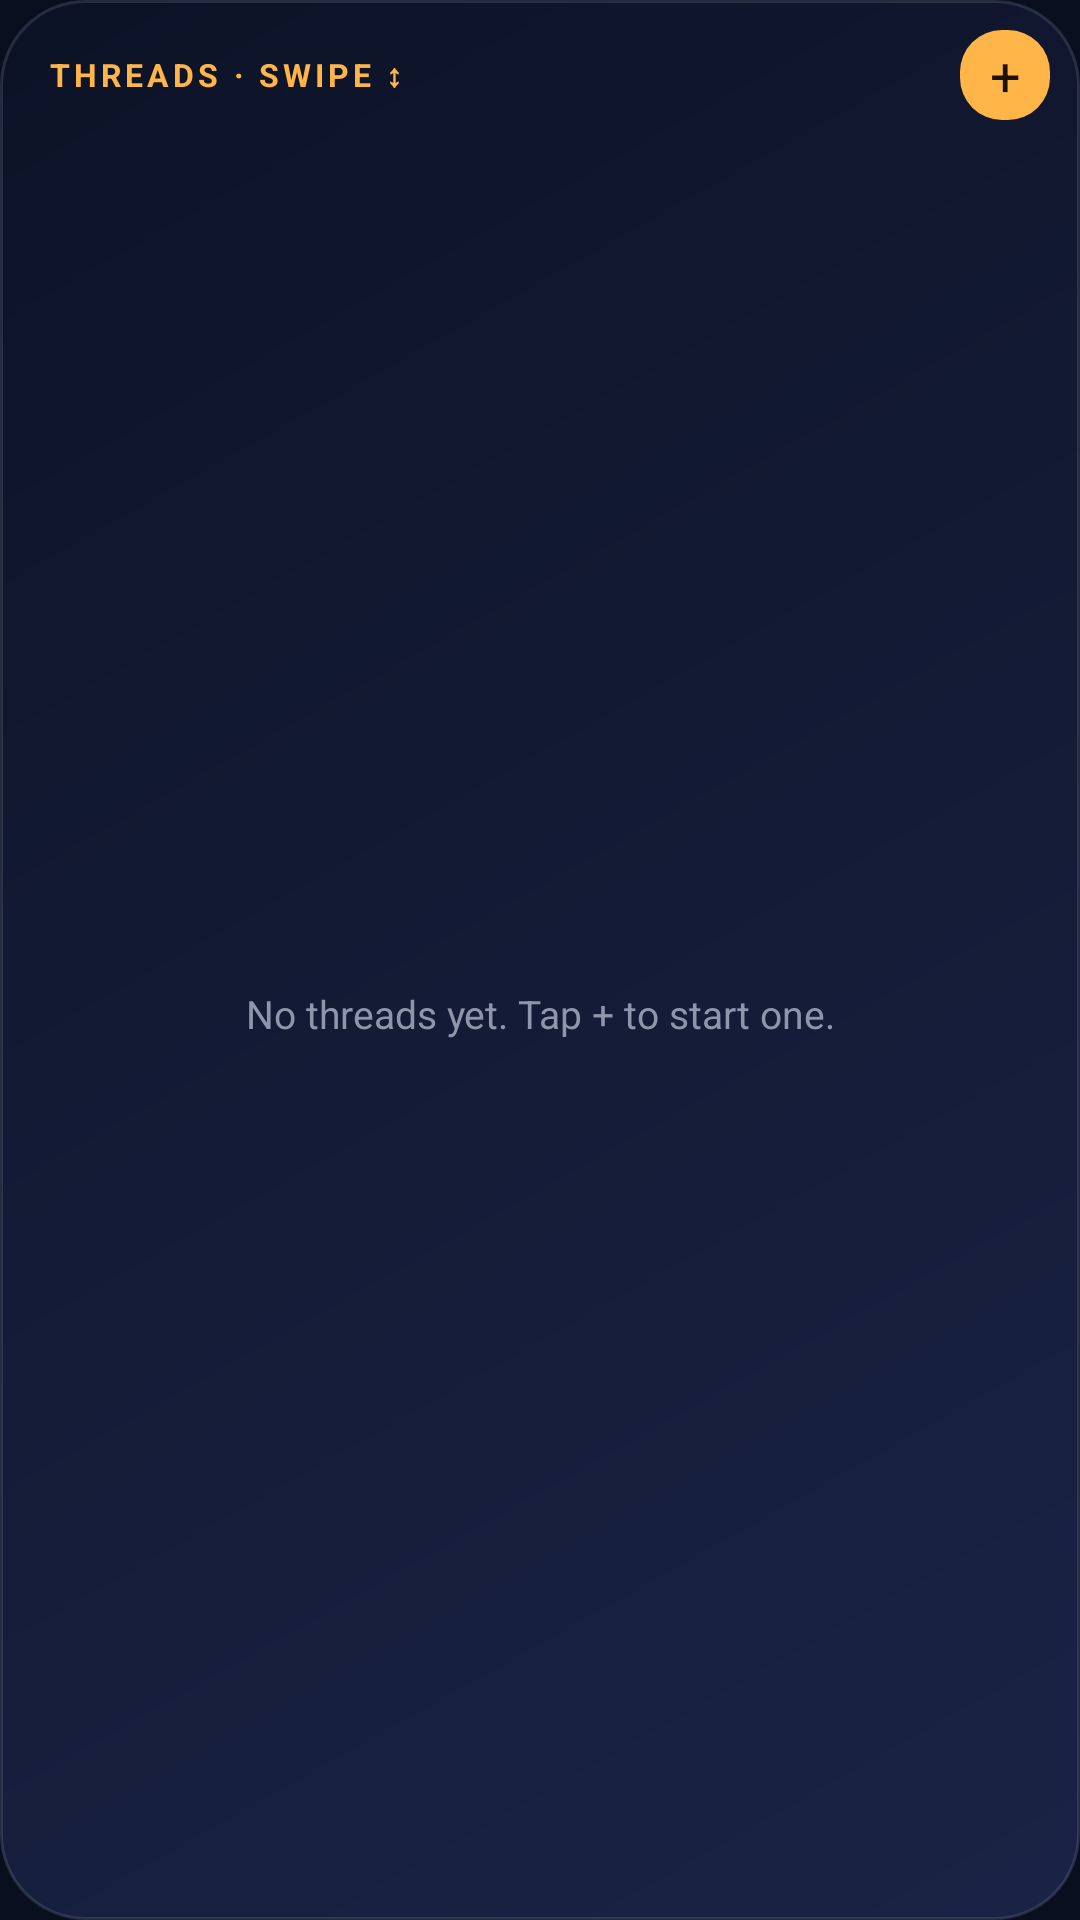

Layout XML and referenced resources for this Android screen:
<!-- AndroidManifest.xml: application theme AppTheme -->
<!-- res/layout/widget_threads.xml -->
<?xml version="1.0" encoding="utf-8"?>
<LinearLayout android:orientation="vertical" android:id="@id/w_root" android:background="@drawable/widget_bg" android:padding="10.0dip" android:layout_width="fill_parent" android:layout_height="fill_parent"
  xmlns:android="http://schemas.android.com/apk/res/android">
    <LinearLayout android:gravity="center_vertical" android:orientation="horizontal" android:layout_width="fill_parent" android:layout_height="wrap_content" android:paddingStart="6.0dip" android:paddingBottom="6.0dip">
        <TextView android:textSize="10.5sp" android:textStyle="bold" android:textColor="#ffffb547" android:id="@id/w_thr_title" android:layout_width="0.0dip" android:layout_height="wrap_content" android:layout_weight="1.0" android:text="THREADS · SWIPE ↕" android:letterSpacing="0.12" android:maxLines="1" android:ellipsize="end" />
        <TextView android:textSize="18.0sp" android:textColor="#ff1b1300" android:gravity="center" android:id="@id/w_add" android:background="@drawable/widget_btn" android:layout_width="30.0dip" android:layout_height="30.0dip" android:text="+" android:contentDescription="Start a thread" />
    </LinearLayout>
    <FrameLayout android:layout_width="fill_parent" android:layout_height="0.0dip" android:layout_weight="1.0">
        <StackView android:id="@id/w_stack" android:layout_width="fill_parent" android:layout_height="fill_parent" android:loopViews="true" />
        <TextView android:textSize="13.0sp" android:textColor="#ff8f96ac" android:gravity="center" android:id="@id/w_empty" android:layout_width="fill_parent" android:layout_height="fill_parent" android:text="No threads yet. Tap + to start one." />
    </FrameLayout>
</LinearLayout>
<!-- resources referenced by this layout -->
<resources>
  <!-- drawable widget_bg (drawable) -->
  <?xml version="1.0" encoding="utf-8"?>
  <shape android:shape="rectangle"
    xmlns:android="http://schemas.android.com/apk/res/android">
      <gradient android:startColor="#fa0c1226" android:endColor="#fa1a2346" android:angle="315.0" />
      <stroke android:width="1.0dip" android:color="#24c8d2f0" />
      <corners android:radius="28.0dip" />
  </shape>
  <!-- drawable widget_btn (drawable) -->
  <?xml version="1.0" encoding="utf-8"?>
  <shape android:shape="rectangle"
    xmlns:android="http://schemas.android.com/apk/res/android">
      <solid android:color="#ffffb547" />
      <corners android:radius="14.0dip" />
  </shape>
  <style name="AppTheme" parent="@android:style/Theme.Material.NoActionBar">
          <item name="android:windowBackground">@color/bg</item>
          <item name="android:colorPrimary">@color/bg</item>
          <item name="android:colorAccent">@color/accent</item>
          <item name="android:statusBarColor">@color/bg</item>
          <item name="android:navigationBarColor">@color/bg</item>
          <item name="android:windowLightStatusBar">false</item>
      </style>
  <color name="bg">#ff0a0f1f</color>
  <color name="accent">#ffffb547</color>
</resources>
